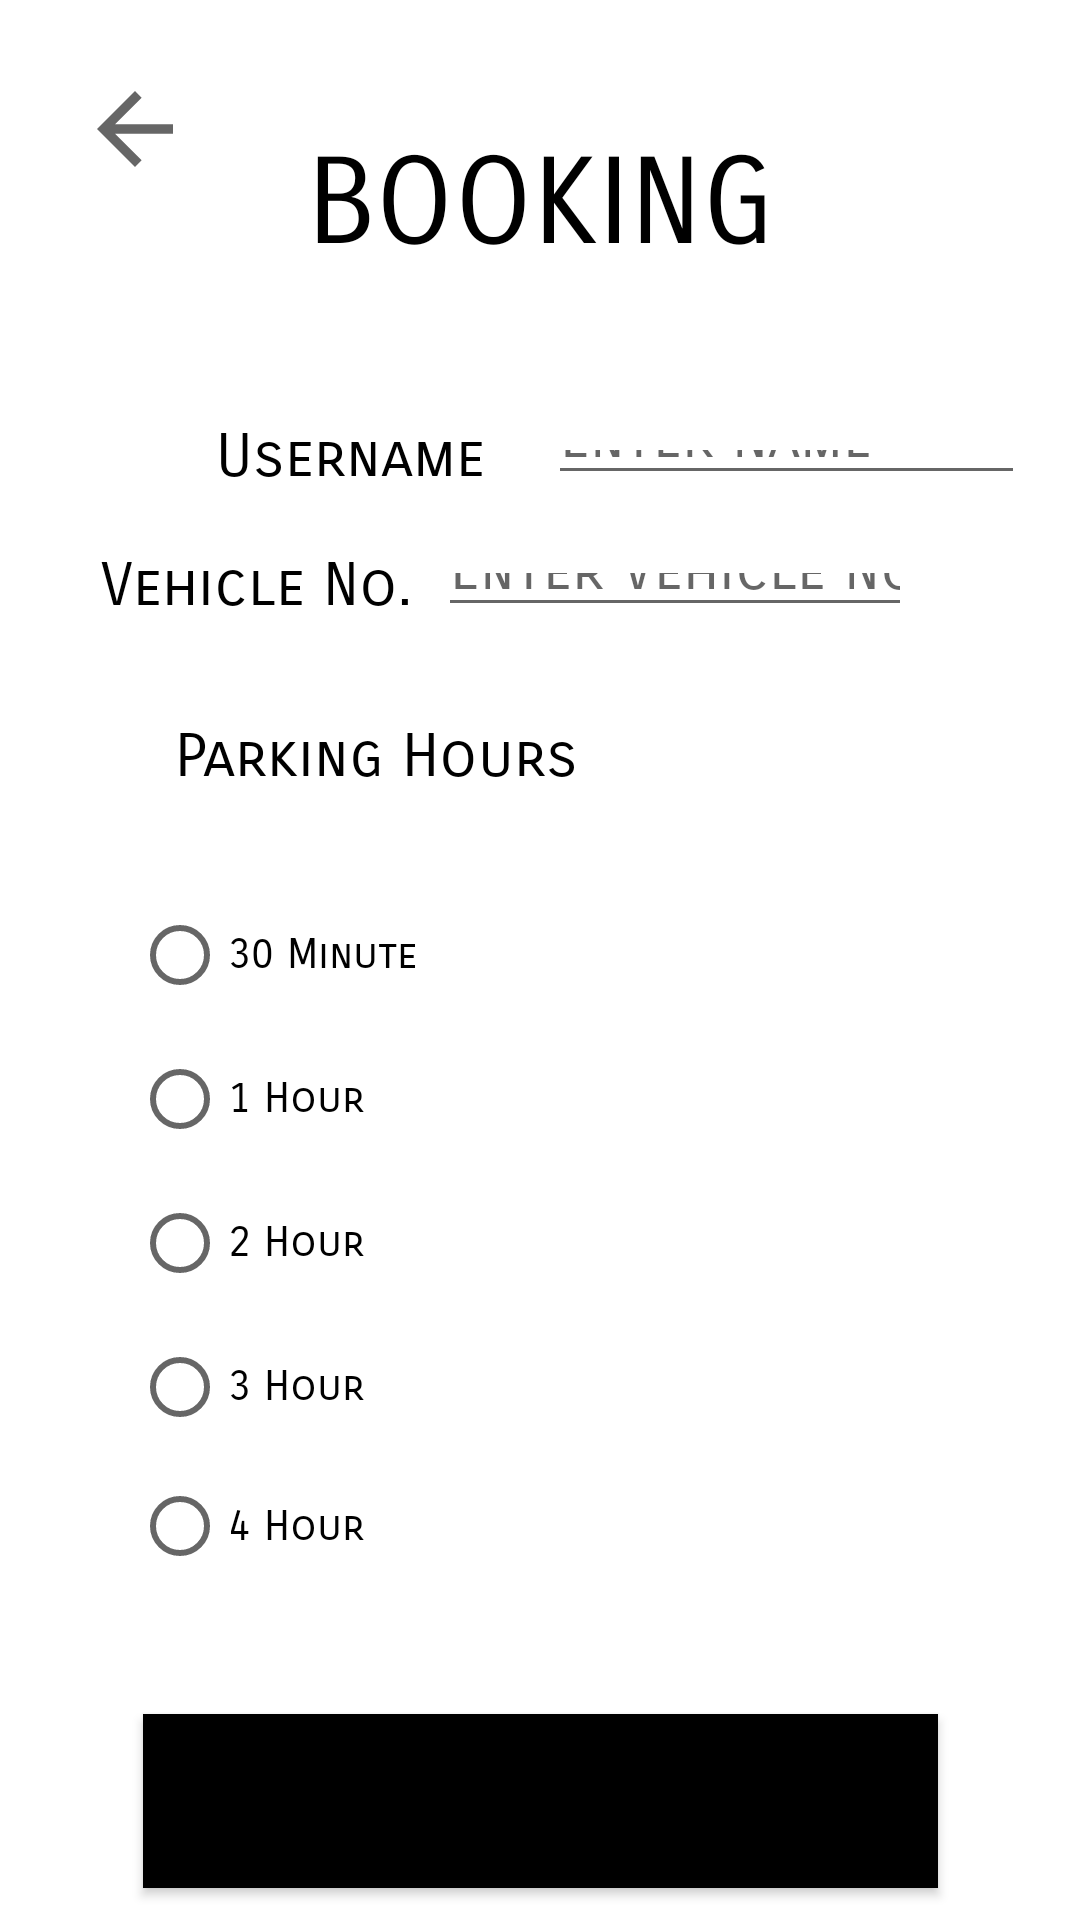

Layout XML and referenced resources for this Android screen:
<!-- AndroidManifest.xml: application theme Theme.SmartParkingClient -->
<!-- res/layout/activity_booking.xml -->
<?xml version="1.0" encoding="utf-8"?>
<androidx.constraintlayout.widget.ConstraintLayout xmlns:android="http://schemas.android.com/apk/res/android"
    xmlns:app="http://schemas.android.com/apk/res-auto"
    xmlns:tools="http://schemas.android.com/tools"
    android:layout_width="match_parent"
    android:layout_height="match_parent"
    tools:context=".BookingActivity">


    <TextView
        android:id="@+id/textBooking"
        android:layout_width="wrap_content"
        android:layout_height="wrap_content"
        android:layout_marginTop="44dp"
        android:fontFamily="sans-serif-smallcaps"
        android:text="BOOKING"
        android:textColor="@color/black"
        android:textSize="40sp"
        app:layout_constraintEnd_toEndOf="parent"
        app:layout_constraintStart_toStartOf="parent"
        app:layout_constraintTop_toTopOf="parent" />


    <EditText
        android:id="@+id/etName"
        android:layout_width="159dp"
        android:layout_height="25dp"
        android:layout_marginTop="48dp"
        android:fontFamily="sans-serif-smallcaps"
        android:hint="Enter Name"
        android:inputType="text"
        android:textSize="20sp"
        app:layout_constraintEnd_toEndOf="parent"
        app:layout_constraintHorizontal_bias="0.202"
        app:layout_constraintStart_toEndOf="@+id/textName"
        app:layout_constraintTop_toBottomOf="@+id/textBooking" />

    <TextView
        android:id="@+id/textName"
        android:layout_width="106dp"
        android:layout_height="31dp"
        android:layout_marginStart="72dp"
        android:layout_marginLeft="72dp"
        android:layout_marginTop="48dp"
        android:fontFamily="sans-serif-smallcaps"
        android:text="Username"
        android:textColor="@color/black"
        android:textSize="20sp"
        app:layout_constraintStart_toStartOf="parent"
        app:layout_constraintTop_toBottomOf="@+id/textBooking" />

    <TextView
        android:id="@+id/textVehicle"
        android:layout_width="wrap_content"
        android:layout_height="wrap_content"
        android:layout_marginTop="12dp"
        android:fontFamily="sans-serif-smallcaps"
        android:text="Vehicle No."
        android:textColor="@color/black"
        android:textSize="20sp"
        app:layout_constraintEnd_toStartOf="@+id/etVehicle"
        app:layout_constraintHorizontal_bias="0.797"
        app:layout_constraintStart_toStartOf="parent"
        app:layout_constraintTop_toBottomOf="@+id/textName" />

    <EditText
        android:id="@+id/etVehicle"
        android:layout_width="158dp"
        android:layout_height="28dp"
        android:layout_marginTop="16dp"
        android:layout_marginEnd="56dp"
        android:layout_marginRight="56dp"
        android:fontFamily="sans-serif-smallcaps"
        android:hint="Enter Vehicle No."
        android:inputType="text"
        android:textSize="20sp"
        app:layout_constraintEnd_toEndOf="parent"
        app:layout_constraintTop_toBottomOf="@+id/etName" />

    <RadioGroup
        android:id="@+id/radioGroup"
        android:layout_width="272dp"
        android:layout_height="237dp"
        android:layout_marginTop="30dp"
        app:layout_constraintEnd_toEndOf="parent"
        app:layout_constraintStart_toStartOf="parent"
        app:layout_constraintTop_toBottomOf="@+id/textView3">

        <RadioButton
            android:id="@+id/radioButton1"
            android:layout_width="match_parent"
            android:layout_height="wrap_content"
            android:fontFamily="sans-serif-smallcaps"
            android:text="30 Minute" />

        <RadioButton
            android:id="@+id/radioButton2"
            android:layout_width="match_parent"
            android:layout_height="wrap_content"
            android:fontFamily="sans-serif-smallcaps"
            android:text="1 Hour" />

        <RadioButton
            android:id="@+id/radioButton3"
            android:layout_width="match_parent"
            android:layout_height="wrap_content"
            android:fontFamily="sans-serif-smallcaps"
            android:text="2 Hour" />

        <RadioButton
            android:id="@+id/radioButton4"
            android:layout_width="match_parent"
            android:layout_height="wrap_content"
            android:fontFamily="sans-serif-smallcaps"
            android:text="3 Hour" />

        <RadioButton
            android:id="@+id/radioButton5"
            android:layout_width="match_parent"
            android:layout_height="wrap_content"
            android:fontFamily="sans-serif-smallcaps"
            android:text="4 Hour" />
    </RadioGroup>

    <TextView
        android:id="@+id/textView3"
        android:layout_width="wrap_content"
        android:layout_height="wrap_content"
        android:layout_marginTop="148dp"
        android:fontFamily="sans-serif-smallcaps"
        android:text="Parking Hours"
        android:textColor="@color/black"
        android:textSize="20sp"
        app:layout_constraintEnd_toEndOf="parent"
        app:layout_constraintHorizontal_bias="0.258"
        app:layout_constraintStart_toStartOf="parent"
        app:layout_constraintTop_toBottomOf="@+id/textBooking" />

    <Button
        android:id="@+id/button"
        android:layout_width="265dp"
        android:layout_height="58dp"
        android:layout_marginTop="40dp"
        android:background="@color/black"
        android:fontFamily="sans-serif-smallcaps"
        android:text="Book Now !!!"
        android:textSize="20sp"
        app:layout_constraintEnd_toEndOf="parent"
        app:layout_constraintStart_toStartOf="parent"
        app:layout_constraintTop_toBottomOf="@+id/radioGroup" />

    <ImageView
        android:id="@+id/btnBack"
        android:layout_width="45dp"
        android:layout_height="38dp"
        android:layout_marginTop="24dp"
        app:layout_constraintEnd_toEndOf="parent"
        app:layout_constraintHorizontal_bias="0.071"
        app:layout_constraintStart_toStartOf="parent"
        app:layout_constraintTop_toTopOf="parent"
        app:srcCompat="?attr/homeAsUpIndicator" />




</androidx.constraintlayout.widget.ConstraintLayout>
<!-- resources referenced by this layout -->
<resources>
  <color name="black">#FF000000</color>
  <style name="Theme.SmartParkingClient" parent="Theme.MaterialComponents.DayNight.NoActionBar">
          
          <item name="colorPrimary">@color/default_blue</item>
          <item name="colorPrimaryVariant">@color/default_blue</item>
          <item name="colorOnPrimary">@color/white</item>
          
          <item name="colorSecondary">@color/teal_200</item>
          <item name="colorSecondaryVariant">@color/teal_700</item>
          <item name="colorOnSecondary">@color/black</item>
          
          <item name="android:statusBarColor" tools:targetApi="l">?attr/colorPrimaryVariant</item>
          
      </style>
  <color name="default_blue">#4e8bb5</color>
  <color name="white">#FFFFFFFF</color>
  <color name="teal_200">#FF03DAC5</color>
  <color name="teal_700">#FF018786</color>
</resources>
